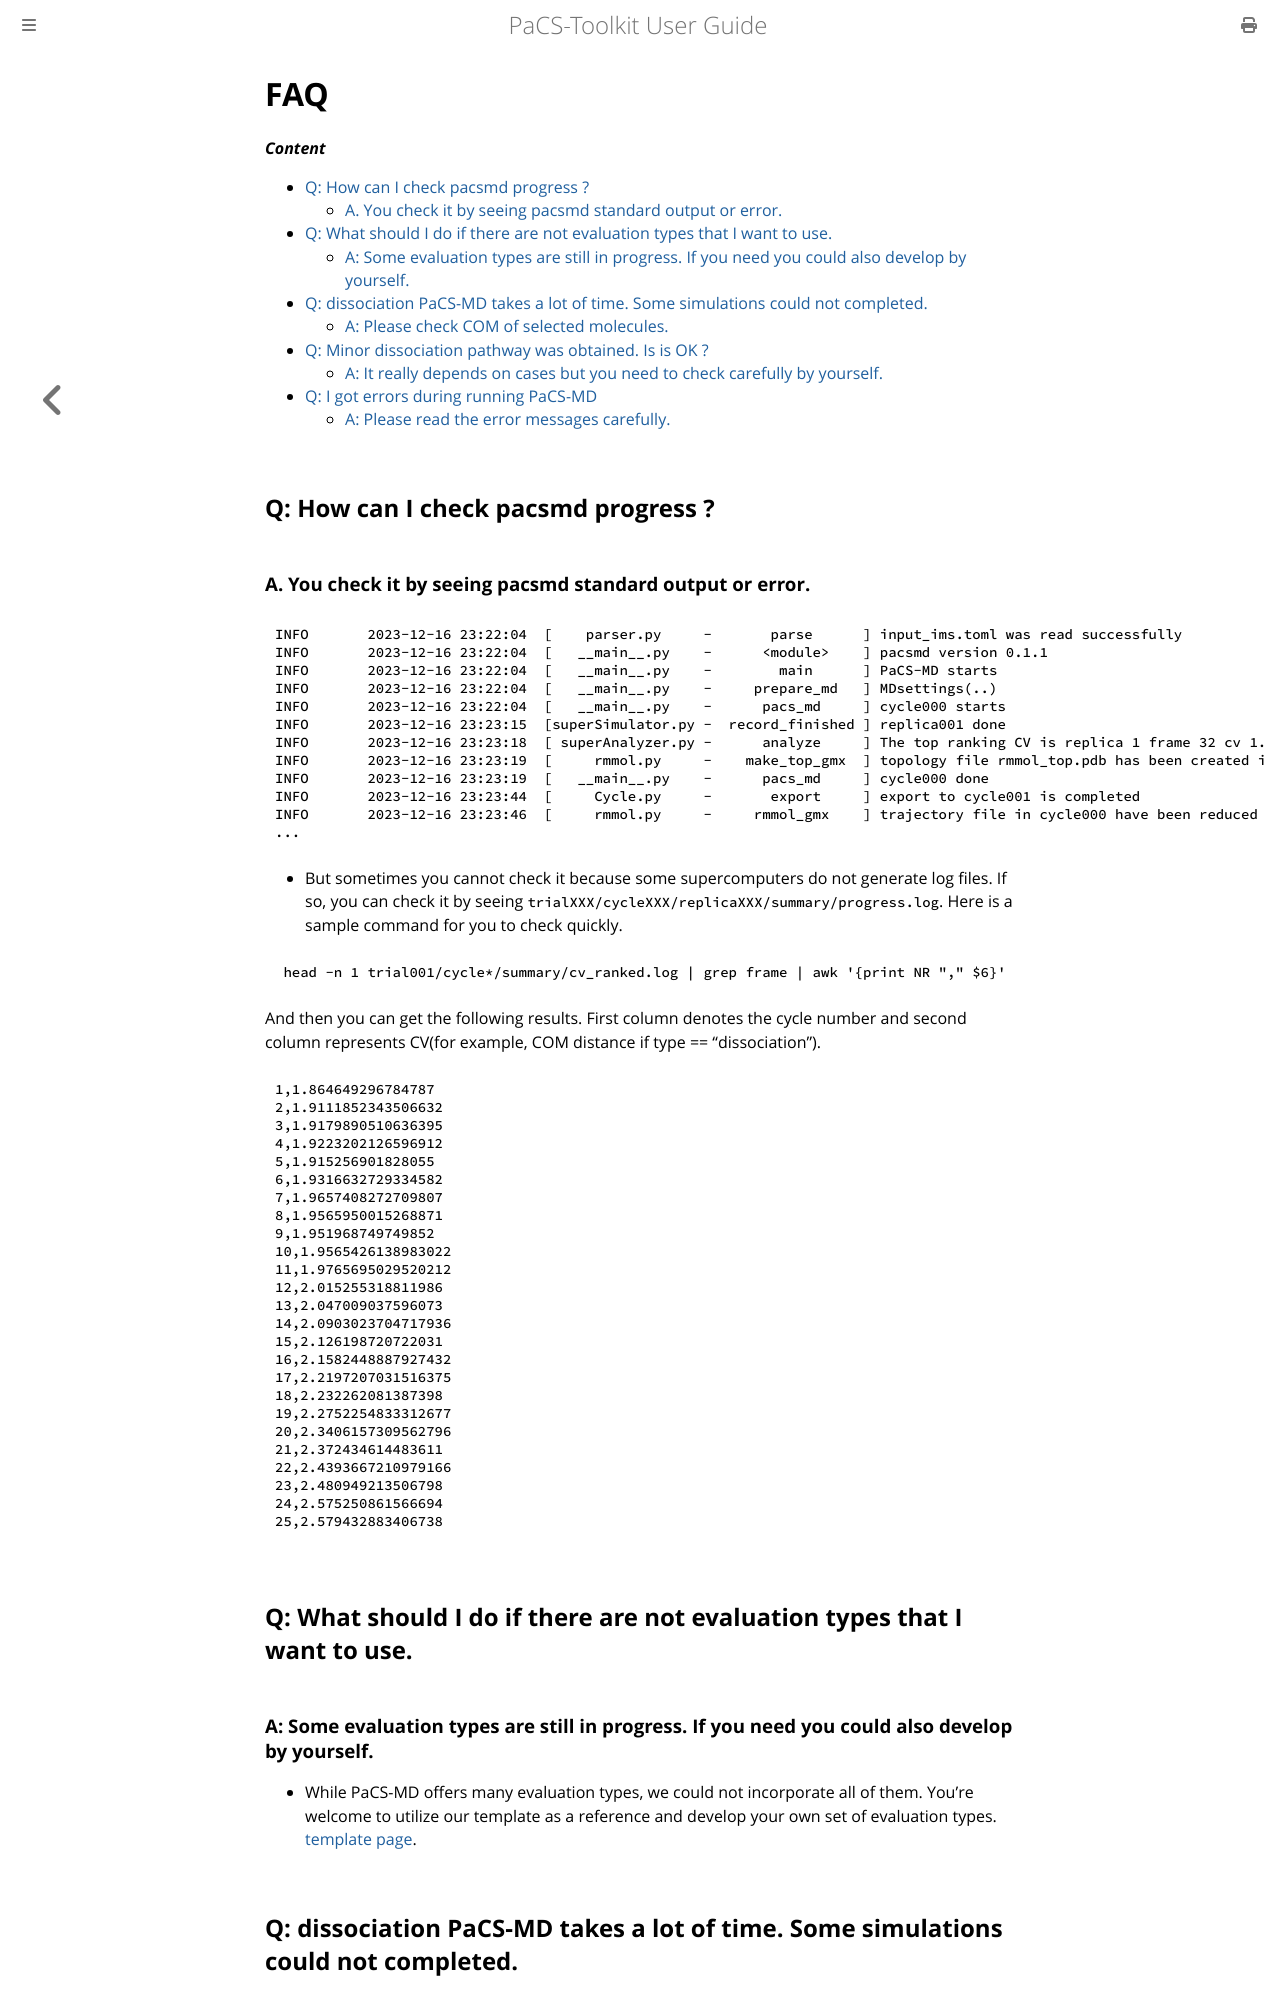

repository: Kitaolab/PaCS-Toolkit · page: FAQ.html · generator: mdbook

# FAQ

***Content***
- [Q: How can I check pacsmd progress ?](#q-how-can-i-check-pacsmd-progress-)
  - [A. You check it by seeing pacsmd standard output or error.](#a-you-check-it-by-seeing-pacsmd-standard-output-or-error)
- [Q: What should I do if there are not evaluation types that I want to use.](#q-what-should-i-do-if-there-are-not-evaluation-types-that-i-want-to-use)
  - [A: Some evaluation types are still in progress. If you need you could also develop by yourself.](#a-some-evaluation-types-are-still-in-progress-if-you-need-you-could-also-develop-by-yourself)
- [Q: dissociation PaCS-MD takes a lot of time. Some simulations could not completed.](#q-dissociation-pacs-md-takes-a-lot-of-time-some-simulations-could-not-completed)
  - [A: Please check COM of selected molecules.](#a-please-check-com-of-selected-molecules)
- [Q: Minor dissociation pathway was obtained. Is is OK ?](#q-minor-dissociation-pathway-was-obtained-is-is-ok-)
  - [A: It really depends on cases but you need to  check carefully by yourself.](#a-it-really-depends-on-cases-but-you-need-to--check-carefully-by-yourself)
- [Q: I got errors during running PaCS-MD](#q-i-got-errors-during-running-pacs-md)
  - [A: Please read the error messages carefully.](#a-please-read-the-error-messages-carefully)


## Q: How can I check pacsmd progress ?
### A. You check it by seeing pacsmd standard output or error.
~~~txt
INFO       2023-12-16 23:22:04  [    parser.py     -       parse      ] input_ims.toml was read successfully
INFO       2023-12-16 23:22:04  [   __main__.py    -      <module>    ] pacsmd version 0.1.1
INFO       2023-12-16 23:22:04  [   __main__.py    -        main      ] PaCS-MD starts
INFO       2023-12-16 23:22:04  [   __main__.py    -     prepare_md   ] MDsettings(..)
INFO       2023-12-16 23:22:04  [   __main__.py    -      pacs_md     ] cycle000 starts
INFO       2023-12-16 23:23:15  [superSimulator.py -  record_finished ] replica001 done
INFO       2023-12-16 23:23:18  [ superAnalyzer.py -      analyze     ] The top ranking CV is replica 1 frame 32 cv 1.864649296784787
INFO       2023-12-16 23:23:19  [     rmmol.py     -    make_top_gmx  ] topology file rmmol_top.pdb has been created in ./trial001/cycle000/replica001
INFO       2023-12-16 23:23:19  [   __main__.py    -      pacs_md     ] cycle000 done
INFO       2023-12-16 23:23:44  [     Cycle.py     -       export     ] export to cycle001 is completed
INFO       2023-12-16 23:23:46  [     rmmol.py     -     rmmol_gmx    ] trajectory file in cycle000 have been reduced
...
~~~

- But sometimes you cannot check it because some supercomputers do not generate log files. If so, you can check it by seeing `trialXXX/cycleXXX/replicaXXX/summary/progress.log`. Here is a sample command for you to check quickly.
~~~shell
 head -n 1 trial001/cycle*/summary/cv_ranked.log | grep frame | awk '{print NR "," $6}'
~~~

And then you can get the following results. First column denotes the cycle number and second column represents CV(for example, COM distance if type == "dissociation").
~~~txt
1,1.864649296784787
2,1.9111852343506632
3,1.9179890510636395
4,1.9223202126596912
5,1.915256901828055
6,1.9316632729334582
7,1.9657408272709807
8,1.9565950015268871
9,1.951968749749852
10,1.9565426138983022
11,1.9765695029520212
12,2.015255318811986
13,2.047009037596073
14,2.0903023704717936
15,2.126198720722031
16,2.1582448887927432
17,2.2197207031516375
18,2.232262081387398
19,2.2752254833312677
20,2.3406157309562796
21,2.372434614483611
22,2.4393667210979166
23,2.480949213506798
24,2.575250861566694
25,2.579432883406738
~~~



## Q: What should I do if there are not evaluation types that I want to use.
